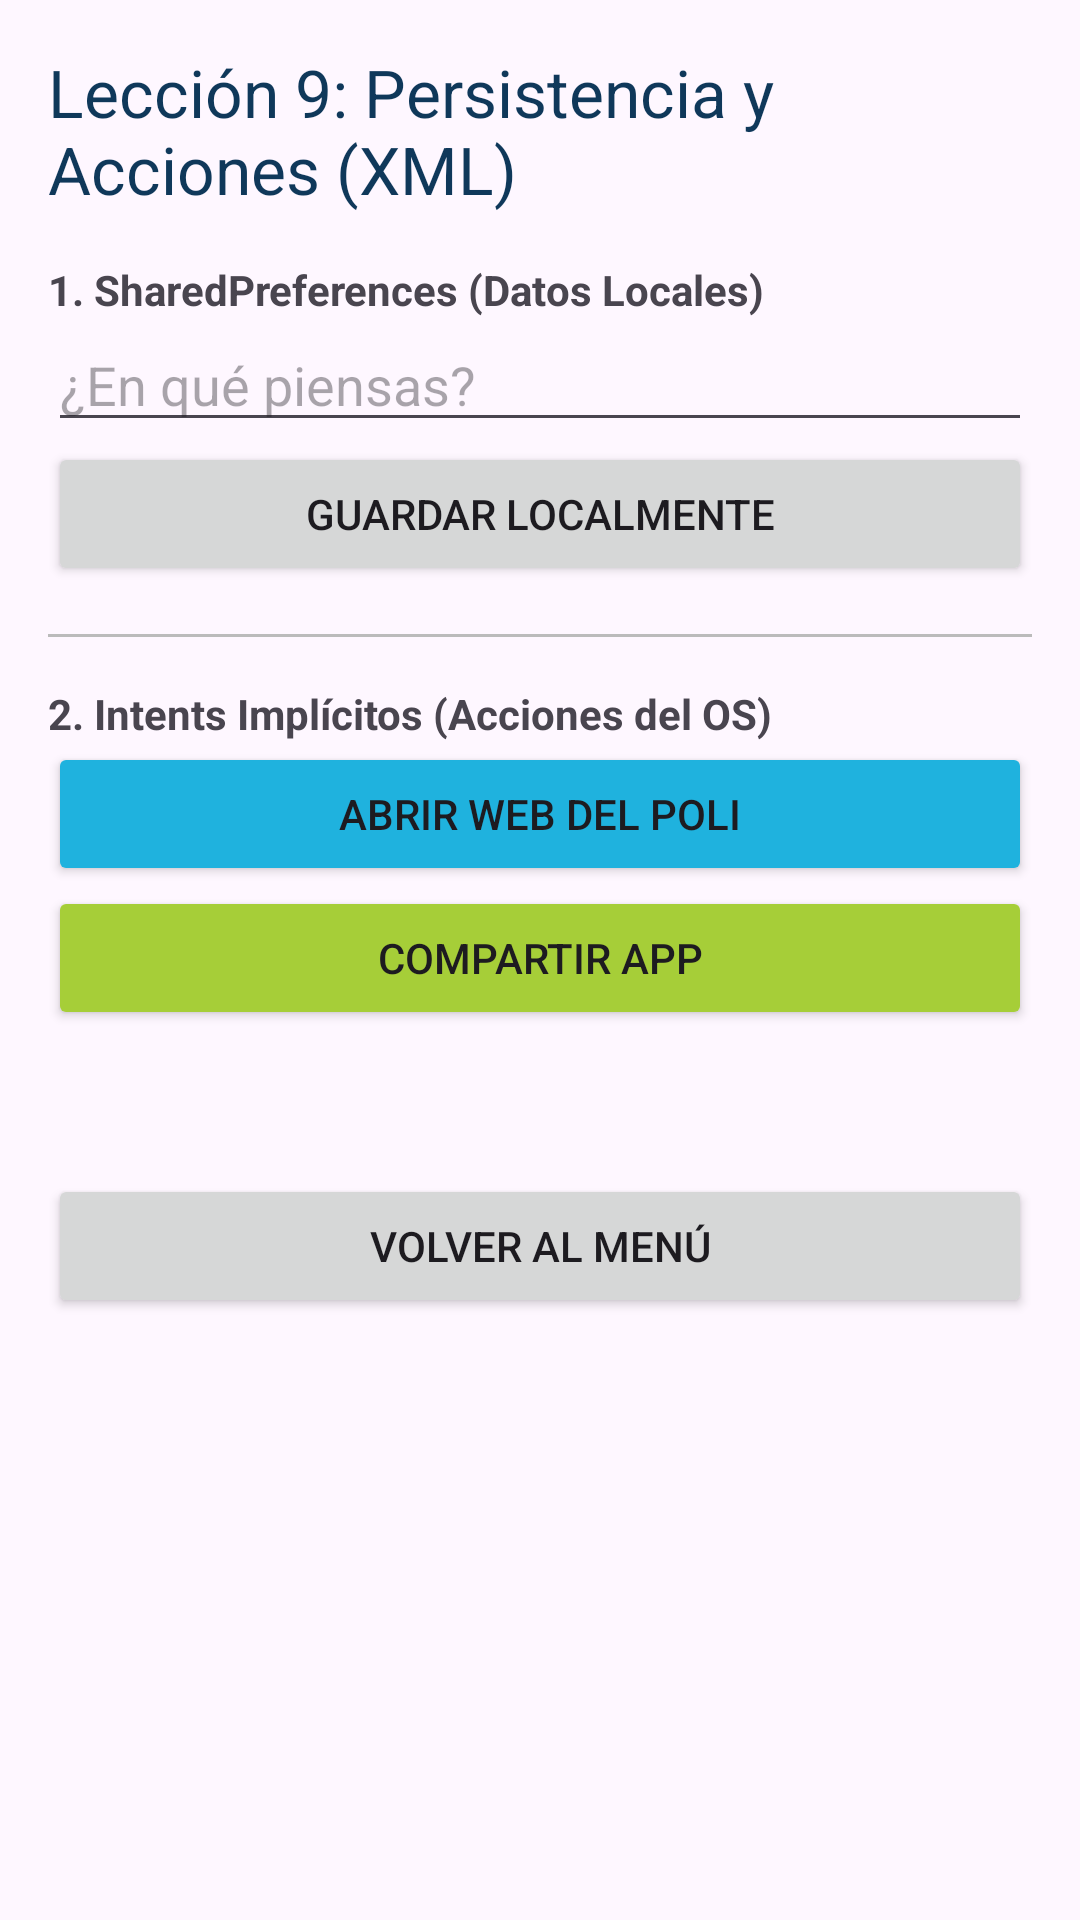

This screen was rendered from an Android layout file. Write that file and the resources it references.
<!-- AndroidManifest.xml: application theme Theme.EduApp -->
<!-- res/layout/activity_lesson9_persist.xml -->
<?xml version="1.0" encoding="utf-8"?>
<LinearLayout xmlns:android="http://schemas.android.com/apk/res/android"
    android:layout_width="match_parent"
    android:layout_height="match_parent"
    android:orientation="vertical"
    android:padding="16dp">

    <TextView
        android:layout_width="wrap_content"
        android:layout_height="wrap_content"
        android:text="Lección 9: Persistencia y Acciones (XML)"
        android:textSize="22sp"
        android:textColor="@color/primary_dark_navy"
        android:layout_marginBottom="16dp"/>

    <TextView
        android:layout_width="wrap_content"
        android:layout_height="wrap_content"
        android:text="1. SharedPreferences (Datos Locales)"
        android:textStyle="bold"/>
    
    <EditText
        android:id="@+id/etStatus"
        android:layout_width="match_parent"
        android:layout_height="wrap_content"
        android:hint="¿En qué piensas?"/>
    
    <Button
        android:id="@+id/btnSave"
        android:layout_width="match_parent"
        android:layout_height="wrap_content"
        android:text="Guardar Localmente"/>

    <View android:layout_width="match_parent" android:layout_height="1dp" android:background="#BBBBBB" android:layout_marginVertical="16dp"/>

    <TextView
        android:layout_width="wrap_content"
        android:layout_height="wrap_content"
        android:text="2. Intents Implícitos (Acciones del OS)"
        android:textStyle="bold"/>
    
    <Button
        android:id="@+id/btnWeb"
        android:layout_width="match_parent"
        android:layout_height="wrap_content"
        android:text="Abrir Web del Poli"
        android:backgroundTint="@color/primary_light_blue"/>

    <Button
        android:id="@+id/btnShare"
        android:layout_width="match_parent"
        android:layout_height="wrap_content"
        android:text="Compartir App"
        android:backgroundTint="@color/sec_green"/>

    <Button
        android:id="@+id/btnBack"
        android:layout_width="match_parent"
        android:layout_height="wrap_content"
        android:text="Volver al Menú"
        android:layout_marginTop="48dp"/>
</LinearLayout>
<!-- resources referenced by this layout -->
<resources>
  <color name="primary_dark_navy">#0F385A</color>
  <color name="primary_light_blue">#1FB2DE</color>
  <color name="sec_green">#A6CE38</color>
  <style name="Theme.EduApp" parent="Theme.Material3.DayNight">
          <item name="colorPrimary">@color/primary_light_blue</item>
          <item name="colorPrimaryDark">@color/primary_dark_navy</item>
          <item name="colorAccent">@color/sec_orange</item>
          <item name="android:statusBarColor">@color/primary_dark_navy</item>
      </style>
  <color name="sec_orange">#FBAF17</color>
</resources>
